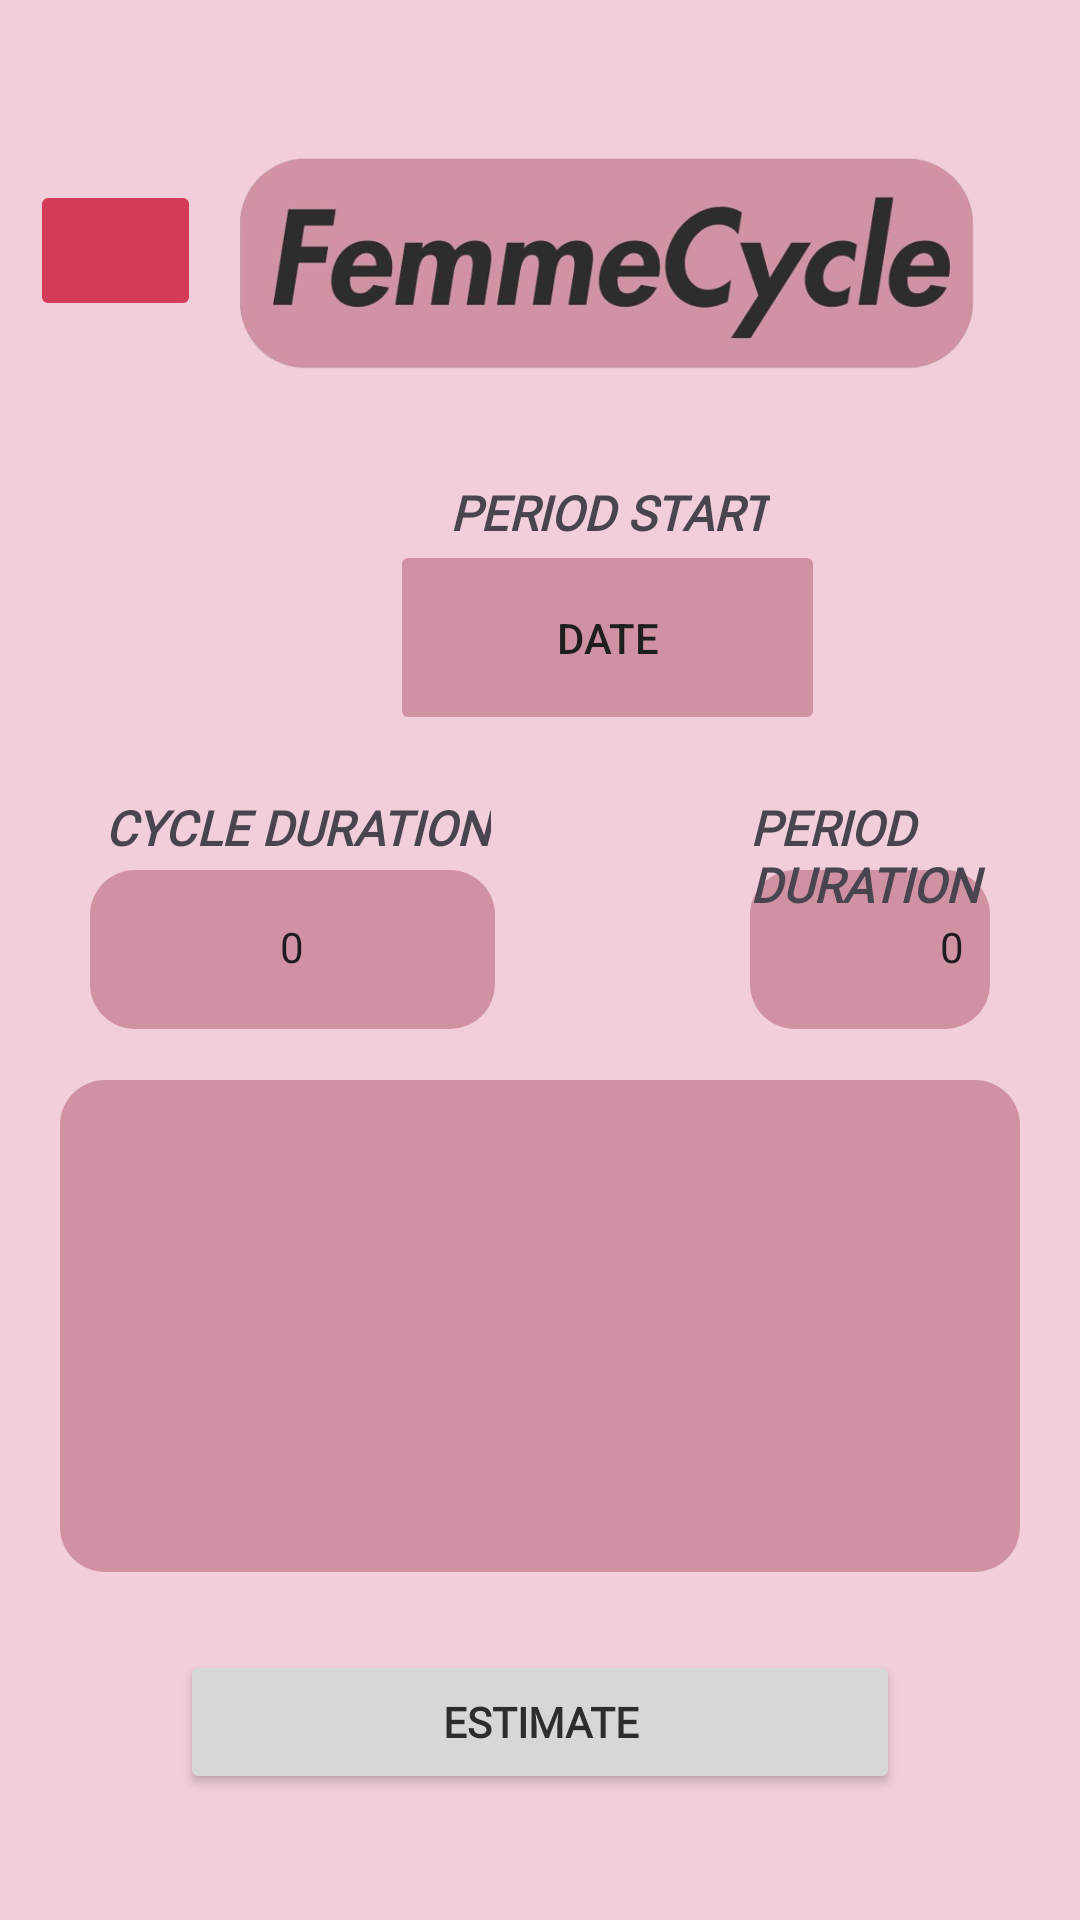

Here is an Android app screen rendered from its layout file. Give the layout XML and the strings, colors and styles it references.
<!-- AndroidManifest.xml: application theme Theme.FemmeCycleMAD -->
<!-- res/layout/activity_tracker.xml -->
<?xml version="1.0" encoding="utf-8"?>
<RelativeLayout xmlns:android="http://schemas.android.com/apk/res/android"
    xmlns:app="http://schemas.android.com/apk/res-auto"
    xmlns:tools="http://schemas.android.com/tools"
    android:layout_width="match_parent"
    android:layout_height="match_parent"
    android:background="#F2CEDA"
    tools:context=".TrackerActivity">

    <ImageView
        android:id="@+id/imageView"
        android:layout_width="264dp"
        android:layout_height="176dp"
        app:srcCompat="@drawable/femmecyclelogo"
        android:layout_marginLeft="70dp"/>

    <Button
        android:id="@+id/buttonBackt"
        android:layout_width="57dp"
        android:layout_height="47dp"
        android:layout_marginStart="10dp"
        android:backgroundTint="#D43B59"
        android:outlineProvider="paddedBounds"
        android:textColor="#1E1E1E"
        app:icon="@drawable/baseline_arrow_back_ios_24"
        android:layout_marginTop="60dp"
        />

    <Button
        android:id="@+id/buttonSubmit"
        android:layout_width="145dp"
        android:layout_height="65dp"
        android:layout_marginLeft="130dp"
        android:layout_marginTop="180dp"
        android:backgroundTint="@color/pink"
        android:onClick="openDatePicker"
        android:outlineProvider="paddedBounds"
        android:text="Date"
        android:textColor="#1E1E1E" />

    <LinearLayout
        android:id="@+id/editTextNumber1"
        android:layout_width="135dp"
        android:layout_height="53dp"
        android:layout_marginTop="290dp"
        android:layout_marginLeft="30dp"
        android:background="@drawable/rounded_corner_pink1"
        android:ems="10"
        android:inputType="number"
        android:orientation="horizontal" >

        <NumberPicker
            android:id="@+id/numberpickerCD"
            android:layout_width="45dp"
            android:layout_height="41dp"
            android:layout_marginBottom="21dp"
            android:layout_marginTop="5dp"
            android:layout_marginLeft="45dp"

            />

    </LinearLayout>




    <LinearLayout
        android:id="@+id/editTextNumber2"
        android:layout_width="135dp"
        android:layout_height="53dp"
        android:layout_marginTop="290dp"
        android:layout_marginRight="30dp"
        android:layout_marginLeft="250dp"
        android:background="@drawable/rounded_corner_pink1"
        android:ems="10"
        android:inputType="number"
        android:orientation="horizontal">
    <NumberPicker
        android:id="@+id/numberpickerPD"
        android:layout_width="45dp"
        android:layout_height="41dp"
        android:layout_marginBottom="21dp"
        android:layout_marginTop="5dp"
        android:layout_marginLeft="45dp"
        />
</LinearLayout>

    <TextView
        android:id="@+id/textView2"
        android:layout_width="wrap_content"
        android:layout_height="wrap_content"
        android:text="PERIOD START"
        android:fontFamily="@font/futur"
        android:textStyle="bold|italic"
        android:textSize="16dp"
        android:layout_marginTop="160dp"
        android:layout_marginLeft="150dp"/>

    <TextView
        android:id="@+id/textView3"
        android:layout_width="wrap_content"
        android:layout_height="wrap_content"
        android:text="CYCLE DURATION"
        android:fontFamily="@font/futur"
        android:textStyle="bold|italic"
        android:textSize="16dp"
        android:layout_marginTop="265dp"
        android:layout_marginLeft="35dp"/>

    <TextView
        android:id="@+id/textView4"
        android:layout_width="wrap_content"
        android:layout_height="wrap_content"
        android:text="PERIOD DURATION"
        android:fontFamily="@font/futur"
        android:textStyle="bold|italic"
        android:textSize="16dp"
        android:layout_marginTop="265dp"
        android:layout_marginLeft="250dp"/>

    <TextView
        android:id="@+id/textTracker"
        android:layout_width="match_parent"
        android:layout_height="164dp"
        android:layout_marginLeft="20dp"
        android:layout_marginTop="360dp"
        android:layout_marginRight="20dp"
        android:background="@drawable/rounded_corner_pink1"
        android:fontFamily="@font/futur"
        android:gravity="center"
        android:text=""
        android:textAlignment="center"
        android:textSize="16dp"
        android:textStyle="bold"
        tools:ignore="RtlCompat" />
    <Button
        android:layout_width="match_parent"
        android:layout_height="wrap_content"
        android:id="@+id/trackerSubmit"
        android:layout_marginTop="550dp"
        android:layout_marginLeft="60dp"
        android:layout_marginRight="60dp"
        android:textSize="14sp"
        android:text="ESTIMATE"
        android:fontFamily="@font/futur"
        android:textStyle="bold"
        android:textColor="@color/grey"

        />


</RelativeLayout>
<!-- resources referenced by this layout -->
<resources>
  <color name="grey">#2d2d2d</color>
  <color name="pink">#D092A2</color>
  <!-- drawable femmecyclelogo: png bitmap (drawable, 127708 bytes) -->
  <!-- drawable rounded_corner_pink1 (drawable) -->
  <?xml version="1.0" encoding="utf-8"?>
  <shape xmlns:android="http://schemas.android.com/apk/res/android" >
      <stroke
          android:width="0dp"
          android:color="#2d2d2d" />
  
      <solid android:color="@color/pink" />
  
  
  
      <corners android:radius="15dp" />
  </shape>
  <style name="Theme.FemmeCycleMAD" parent="Base.Theme.FemmeCycleMAD" />
  <style name="Base.Theme.FemmeCycleMAD" parent="Theme.Material3.DayNight.NoActionBar">
          
          
          <item name="colorPrimary">@color/pink</item>
      </style>
</resources>
